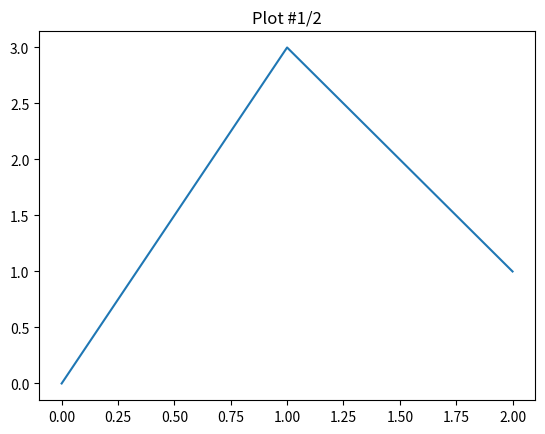
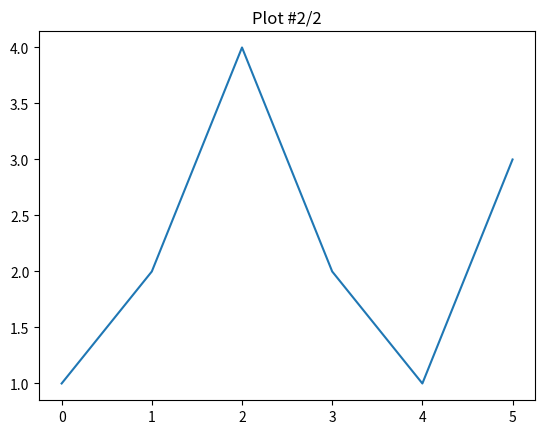

Write Python code to recreate these figures, in order.
#! /usr/bin/env python
#
#  matplotlib:   plotting interactive vs. batch
#  export MPLBACKEND=Agg


import matplotlib
print("mpl backend: ",matplotlib.get_backend())

# supposed to set MPLBACKEND=Agg
import matplotlib.pyplot as plt


fig, ax = plt.subplots(num=1)
ax.plot([0,3,1])
ax.set_title("Plot #1/2")
#plt.show()     # this would block fig 2
    
fig, ax = plt.subplots(num=2)
ax.plot([1,2,4,2,1,3])
ax.set_title("Plot #2/2")

# wait for all
plt.show()
